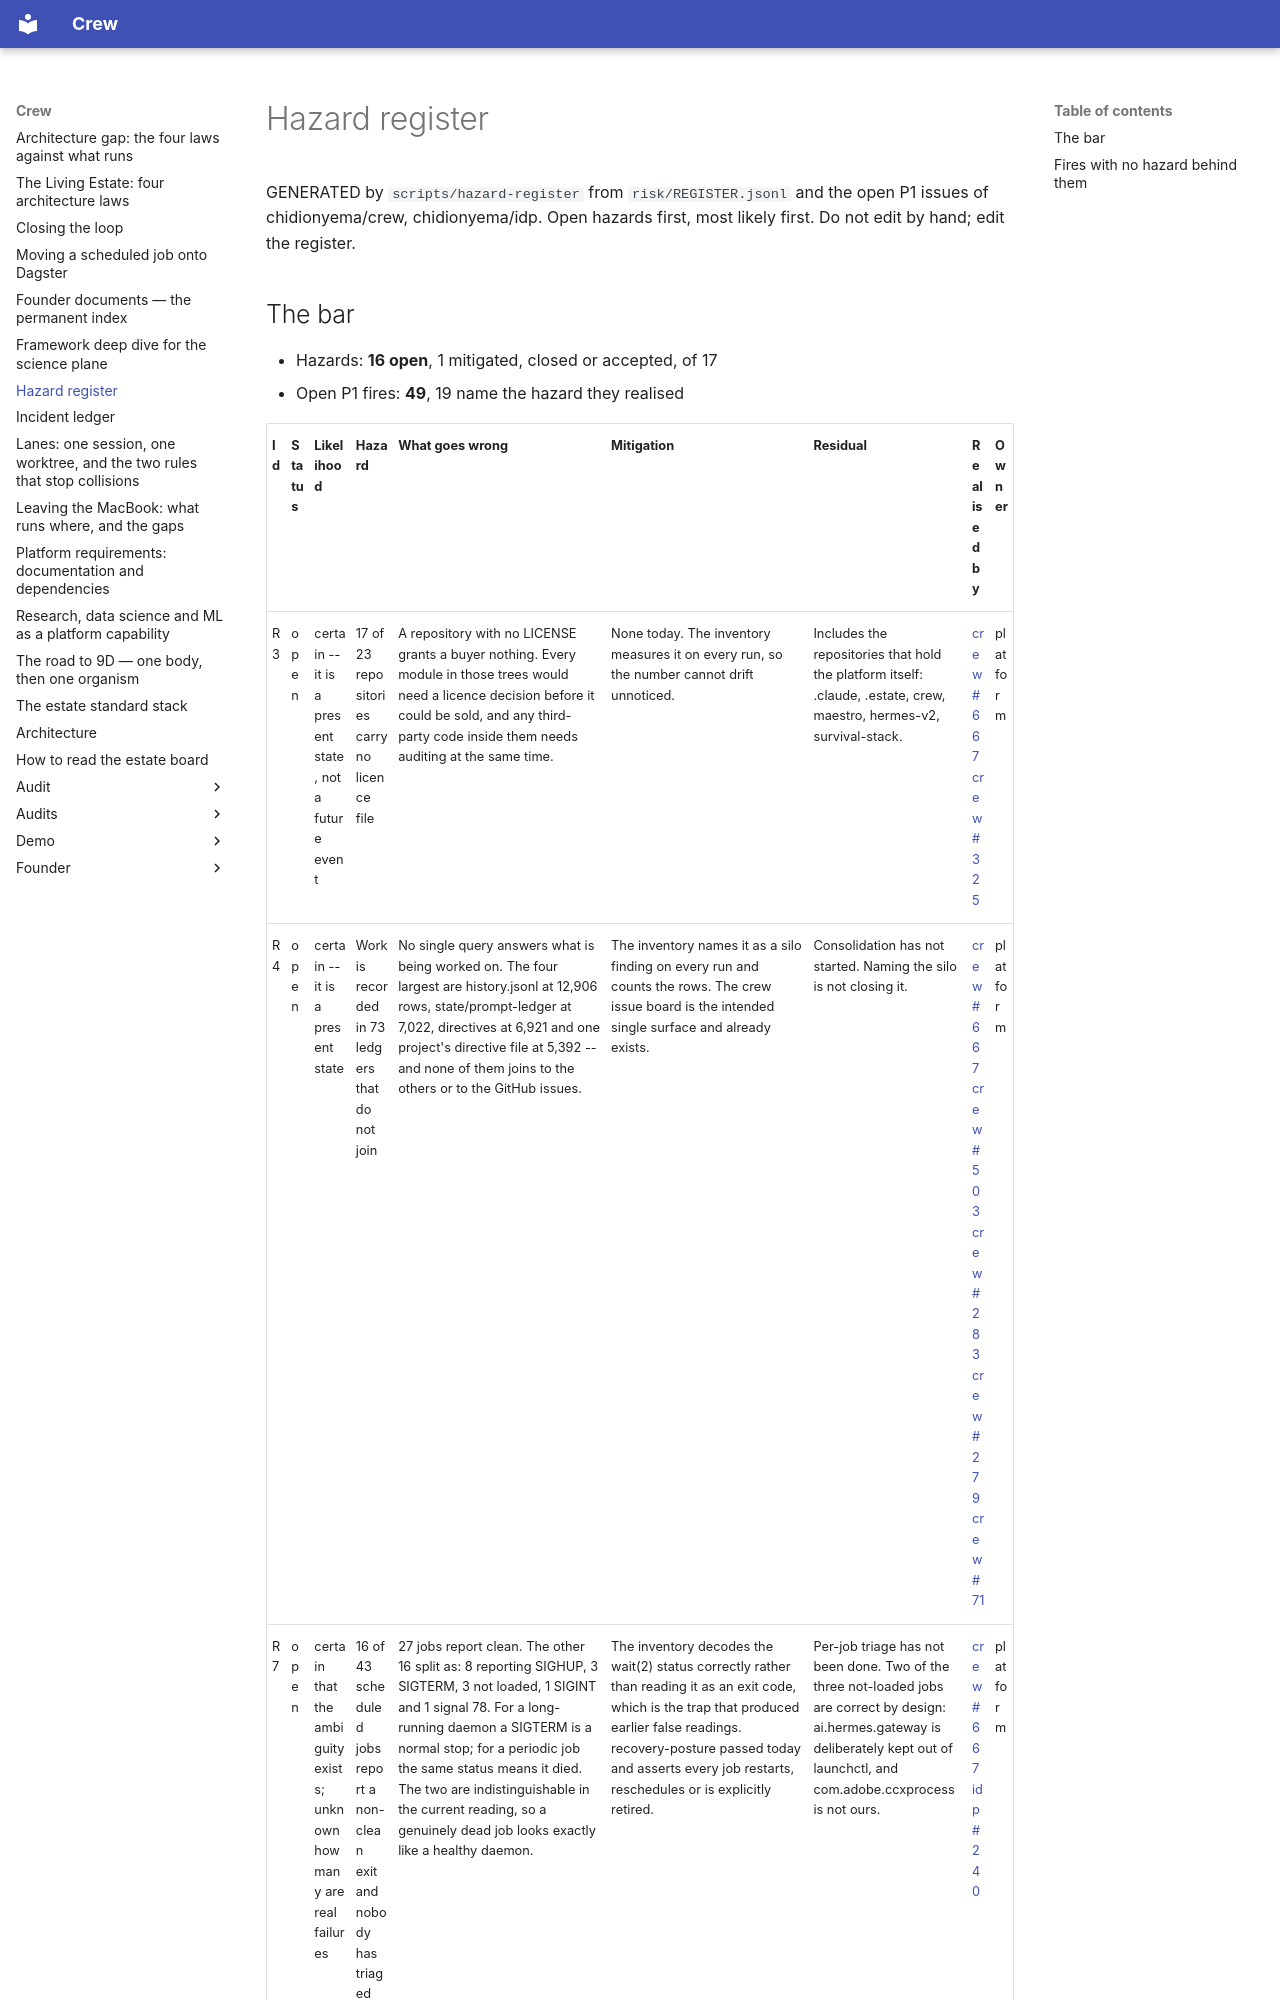

repository: chidionyema/crew · page: HAZARDS/index.html · generator: mkdocs

# Hazard register

GENERATED by `scripts/hazard-register` from `risk/REGISTER.jsonl` and the open P1 issues of chidionyema/crew, chidionyema/idp. Open hazards first, most likely first. Do not edit by hand; edit the register.
